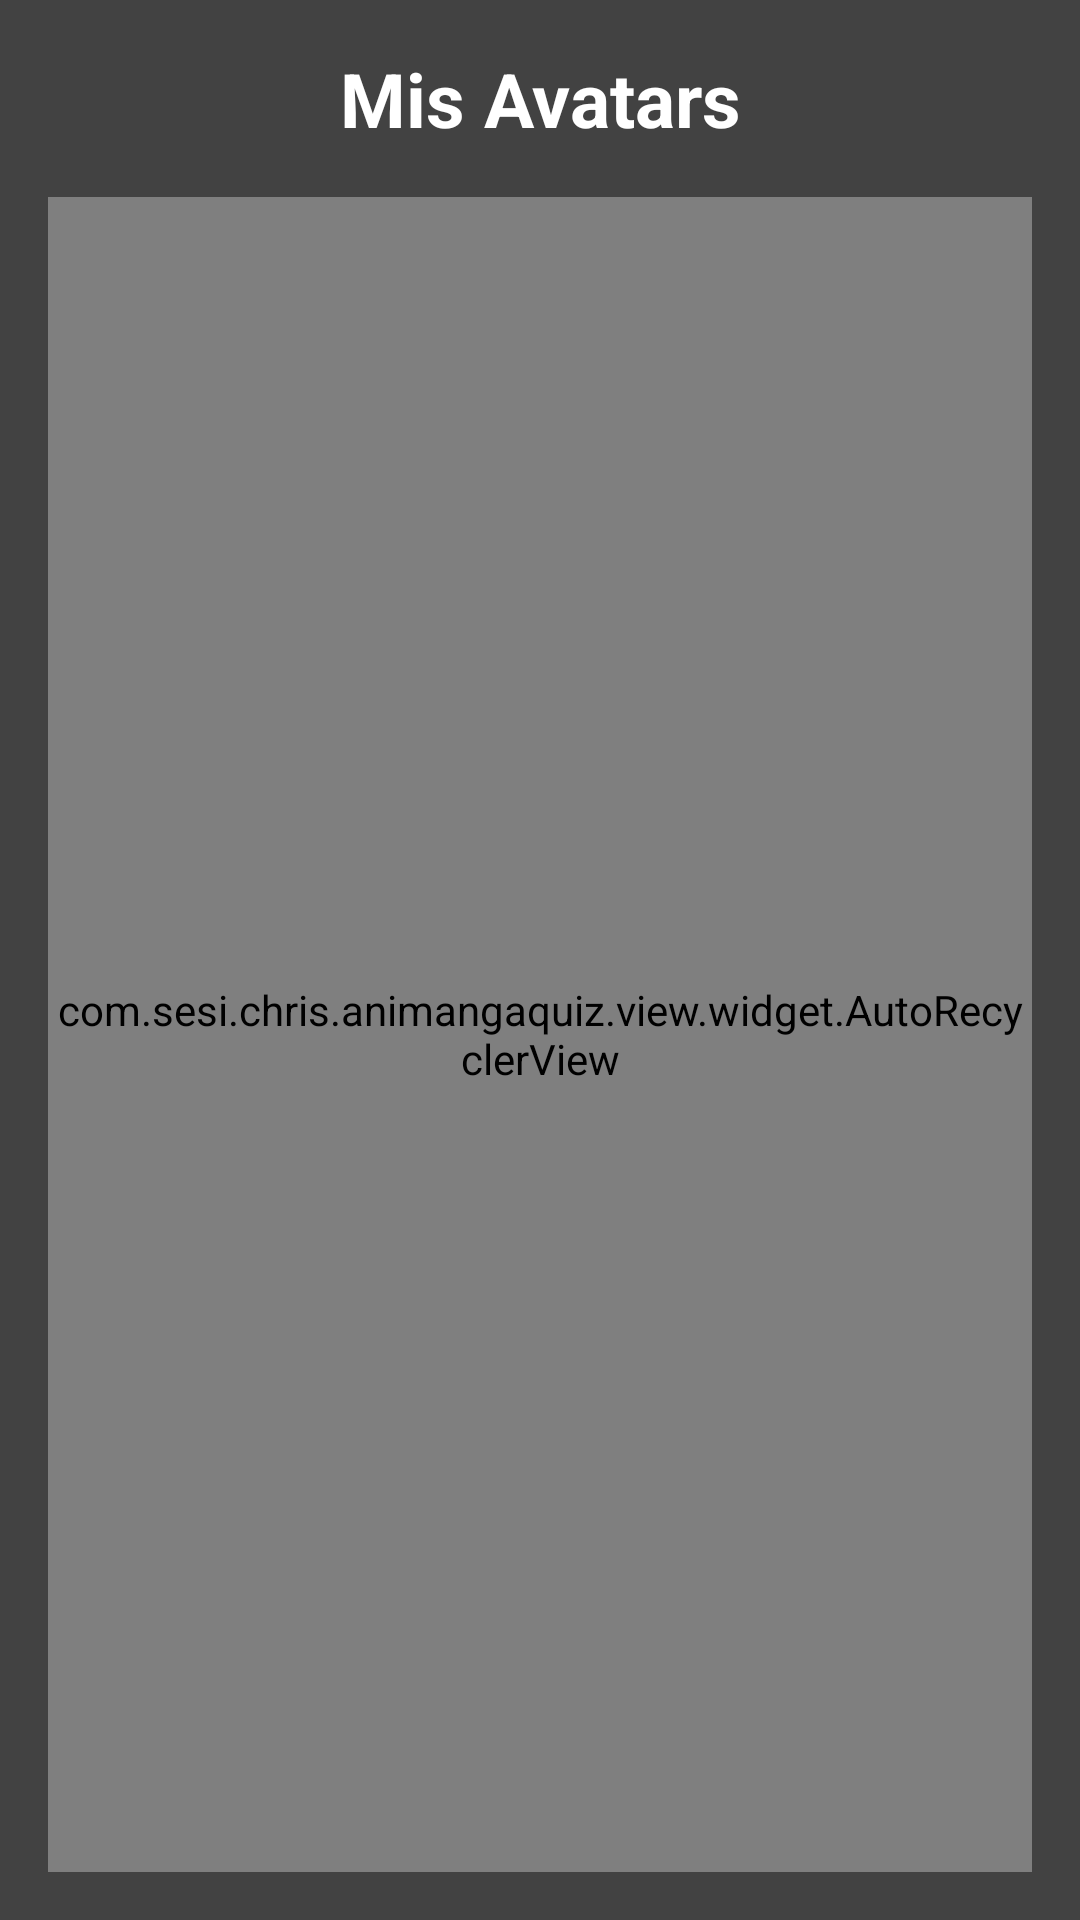

The Android layout XML behind this screen, and the referenced resources:
<!-- AndroidManifest.xml: application theme AppTheme -->
<!-- res/layout/dialog_change_avatar.xml -->
<?xml version="1.0" encoding="utf-8"?>
<androidx.constraintlayout.widget.ConstraintLayout xmlns:android="http://schemas.android.com/apk/res/android"
    xmlns:app="http://schemas.android.com/apk/res-auto"
    xmlns:tools="http://schemas.android.com/tools"
    android:layout_width="match_parent"
    android:layout_height="match_parent"
    android:background="@color/cardview_dark_background">

    <TextView
        android:id="@+id/textView"
        android:layout_width="wrap_content"
        android:layout_height="wrap_content"
        android:layout_marginEnd="16dp"
        android:layout_marginStart="16dp"
        android:layout_marginTop="16dp"
        android:text="@string/misAvatar"
        android:textColor="@color/text_primary_light"
        android:textSize="25sp"
        android:textStyle="bold"
        app:layout_constraintEnd_toEndOf="parent"
        app:layout_constraintStart_toStartOf="parent"
        app:layout_constraintTop_toTopOf="parent" />

    <com.sesi.chris.animangaquiz.view.widget.AutoRecyclerView
        android:id="@+id/rv_avatars"
        android:layout_width="0dp"
        android:layout_height="0dp"
        android:layout_marginBottom="16dp"
        android:layout_marginEnd="16dp"
        android:layout_marginStart="16dp"
        android:layout_marginTop="16dp"
        app:layout_constraintBottom_toBottomOf="parent"
        app:layout_constraintEnd_toEndOf="parent"
        app:layout_constraintStart_toStartOf="parent"
        app:layout_constraintTop_toBottomOf="@+id/textView" />

</androidx.constraintlayout.widget.ConstraintLayout>
<!-- resources referenced by this layout -->
<resources>
  <color name="text_primary_light">#ffffffff</color>
  <string name="misAvatar">Mis Avatars</string>
  <style name="AppTheme" parent="Theme.AppCompat.Light.NoActionBar">
          
          <item name="colorPrimary">@color/colorPrimary</item>
          <item name="colorPrimaryDark">@color/colorPrimaryDark</item>
          <item name="colorAccent">@color/colorAccent</item>
  
      </style>
  <color name="colorPrimary">#2E2E2E</color>
  <color name="colorPrimaryDark">#000000</color>
  <color name="colorAccent">#FF4081</color>
</resources>
